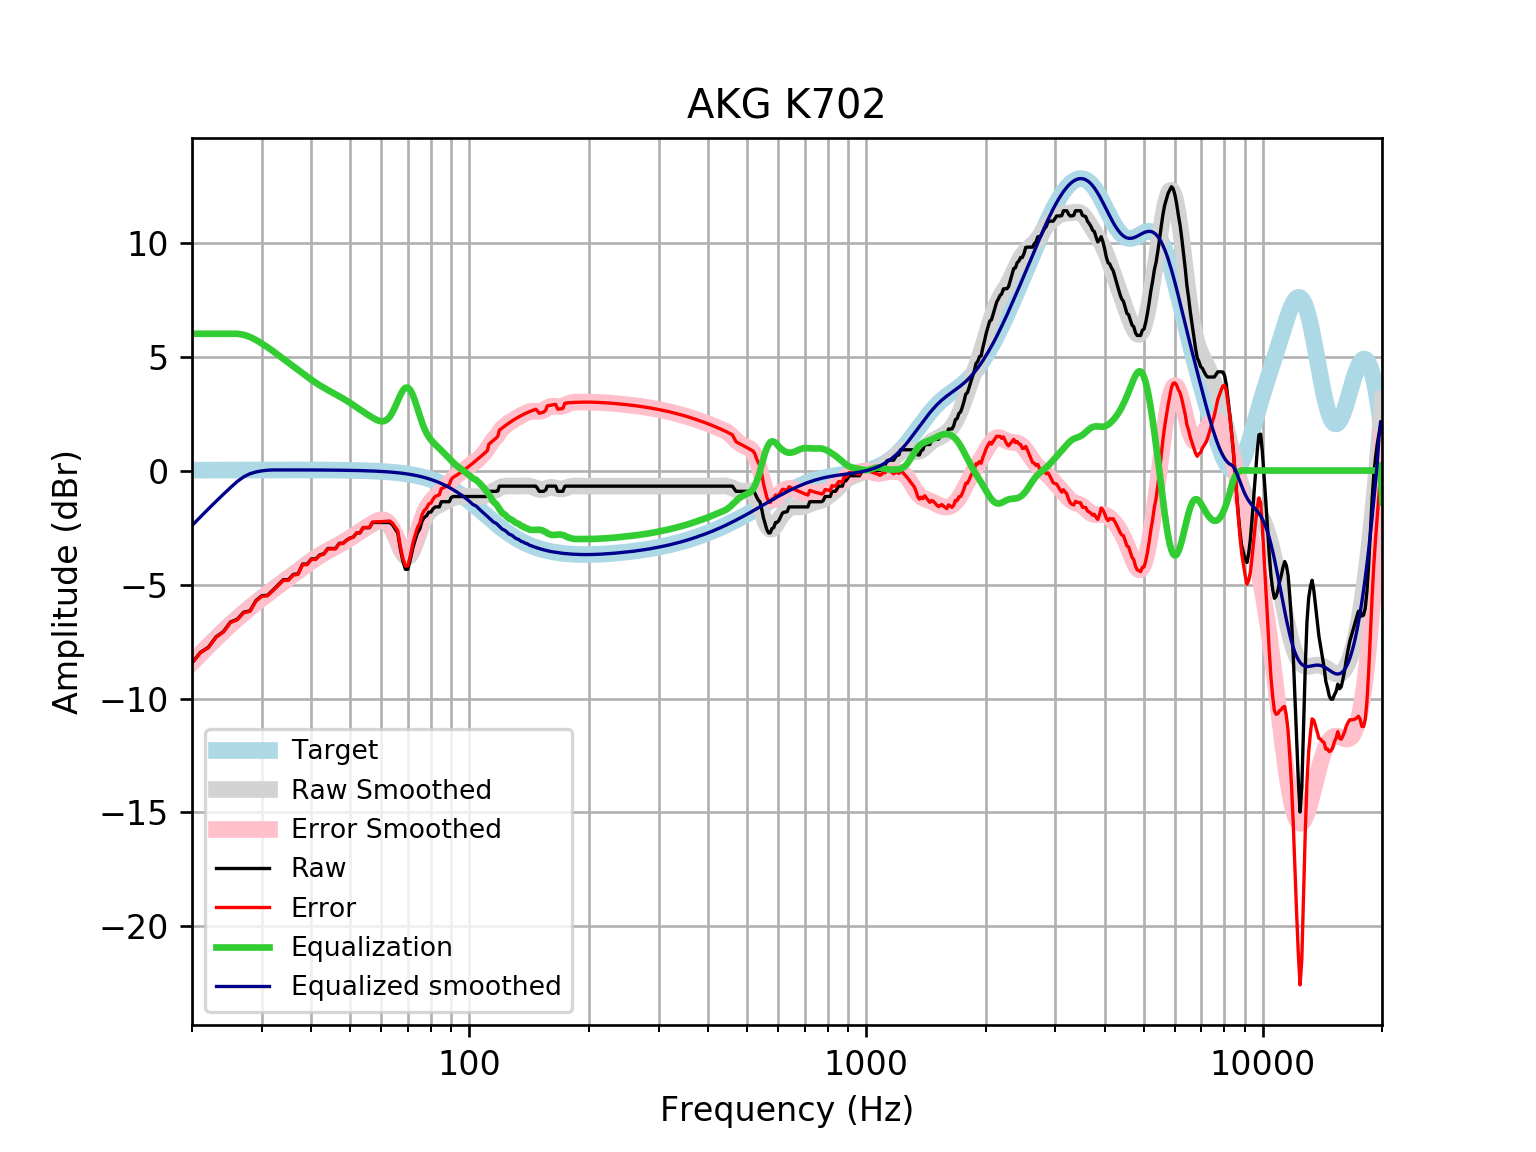

Values plotted in this chart, from the file beside it:
frequency, raw, error, smoothed, error_smoothed, equalization, equalized_raw, equalized_smoothed, target
20, -8.433, -8.45, -8.409, -8.426, 6, -2.433, -2.409, 0.01648
21, -7.977, -7.995, -8.035, -8.053, 6.0, -1.977, -2.035, 0.01765
22, -7.749, -7.768, -7.681, -7.7, 6.0, -1.749, -1.681, 0.01876
23, -7.293, -7.313, -7.349, -7.369, 6, -1.293, -1.349, 0.01983
24, -7.066, -7.086, -7.038, -7.059, 6, -1.066, -1.038, 0.02084
25, -6.645, -6.667, -6.749, -6.771, 6, -0.6454, -0.749, 0.02179
26, -6.525, -6.547, -6.481, -6.504, 6, -0.5245, -0.4809, 0.02269
27, -6.215, -6.238, -6.232, -6.256, 5.955, -0.26, -0.2778, 0.02353
28, -6.154, -6.178, -6.002, -6.026, 5.862, -0.2922, -0.14, 0.02431
29, -5.698, -5.723, -5.786, -5.811, 5.726, 0.02821, -0.06008, 0.02502
30, -5.492, -5.518, -5.584, -5.61, 5.571, 0.07904, -0.01321, 0.02566
31, -5.47, -5.496, -5.394, -5.42, 5.408, -0.06177, 0.01474, 0.02622
32, -5.242, -5.269, -5.212, -5.239, 5.239, -0.003424, 0.02668, 0.02668
33, -5.014, -5.041, -5.038, -5.065, 5.065, 0.05059, 0.02704, 0.02704
34, -4.786, -4.814, -4.869, -4.896, 4.896, 0.11, 0.02728, 0.02728
35, -4.786, -4.814, -4.705, -4.732, 4.732, -0.05438, 0.0274, 0.0274
36, -4.558, -4.586, -4.544, -4.571, 4.571, 0.01269, 0.02739, 0.02739
37, -4.529, -4.556, -4.387, -4.414, 4.414, -0.1149, 0.02723, 0.02723
38, -4.103, -4.129, -4.235, -4.262, 4.262, 0.1595, 0.02691, 0.02692
39, -4.103, -4.129, -4.09, -4.117, 4.117, 0.01423, 0.02643, 0.02644
40, -3.875, -3.9, -3.954, -3.98, 3.98, 0.1053, 0.02578, 0.02579
41, -3.875, -3.9, -3.828, -3.853, 3.853, -0.02164, 0.02495, 0.02496
42, -3.699, -3.723, -3.712, -3.736, 3.736, 0.03726, 0.02393, 0.02393
43, -3.647, -3.669, -3.607, -3.629, 3.629, -0.01737, 0.02272, 0.02272
44, -3.419, -3.44, -3.509, -3.53, 3.53, 0.1117, 0.0213, 0.0213
45, -3.419, -3.438, -3.418, -3.437, 3.437, 0.01844, 0.01968, 0.01967
46, -3.419, -3.437, -3.329, -3.347, 3.347, -0.07181, 0.01785, 0.01783
47, -3.191, -3.207, -3.241, -3.257, 3.257, 0.06624, 0.01579, 0.01577
48, -3.191, -3.204, -3.152, -3.166, 3.166, -0.02527, 0.0135, 0.01347
49, -3.059, -3.07, -3.06, -3.071, 3.071, 0.01191, 0.01097, 0.01094
50, -2.963, -2.971, -2.966, -2.974, 2.974, 0.0113, 0.008186, 0.008144
51, -2.918, -2.923, -2.87, -2.875, 2.875, -0.04268, 0.005126, 0.00508
52, -2.735, -2.737, -2.774, -2.776, 2.776, 0.04068, 0.001774, 0.001724
53, -2.735, -2.733, -2.679, -2.678, 2.678, -0.05751, -0.001894, -0.001946
54, -2.507, -2.501, -2.588, -2.582, 2.582, 0.07493, -0.005905, -0.005958
55, -2.507, -2.497, -2.5, -2.49, 2.49, -0.01693, -0.01029, -0.01034
56, -2.507, -2.492, -2.418, -2.403, 2.403, -0.1045, -0.01508, -0.01514
57, -2.279, -2.259, -2.341, -2.321, 2.321, 0.04138, -0.02033, -0.02038
58, -2.279, -2.253, -2.274, -2.248, 2.248, -0.03168, -0.02607, -0.02611
59, -2.279, -2.247, -2.223, -2.19, 2.19, -0.08899, -0.03234, -0.03238
60, -2.279, -2.24, -2.199, -2.159, 2.159, -0.1198, -0.03921, -0.03925
61, -2.279, -2.232, -2.216, -2.169, 2.169, -0.1104, -0.04672, -0.04675
62, -2.279, -2.224, -2.287, -2.232, 2.232, -0.0469, -0.05494, -0.05496
63, -2.279, -2.215, -2.423, -2.359, 2.359, 0.07996, -0.06392, -0.06393
64, -2.376, -2.303, -2.623, -2.55, 2.55, 0.1733, -0.07372, -0.07373
65, -2.557, -2.472, -2.875, -2.791, 2.791, 0.2344, -0.0844, -0.08441
66, -2.735, -2.639, -3.153, -3.057, 3.057, 0.3221, -0.09604, -0.09603
67, -3.436, -3.327, -3.421, -3.312, 3.312, -0.1241, -0.1087, -0.1087
68, -3.972, -3.85, -3.638, -3.515, 3.515, -0.457, -0.1224, -0.1224
69, -4.33, -4.193, -3.769, -3.632, 3.632, -0.6985, -0.1372, -0.1372
70, -4.33, -4.177, -3.792, -3.639, 3.639, -0.6914, -0.1533, -0.1533
71, -3.894, -3.723, -3.702, -3.532, 3.532, -0.3621, -0.1706, -0.1706
72, -3.412, -3.223, -3.513, -3.323, 3.323, -0.0883, -0.1892, -0.1892
73, -3.049, -2.839, -3.251, -3.042, 3.042, -0.006742, -0.2092, -0.2092
74, -2.735, -2.504, -2.953, -2.722, 2.722, -0.01256, -0.2306, -0.2305
75, -2.565, -2.311, -2.654, -2.4, 2.4, -0.1644, -0.2535, -0.2534
76, -2.216, -1.938, -2.382, -2.104, 2.104, -0.1125, -0.2778, -0.2778
77, -2.051, -1.748, -2.153, -1.849, 1.849, -0.2023, -0.3037, -0.3037
78, -1.988, -1.657, -1.973, -1.642, 1.642, -0.3463, -0.3312, -0.3312
79, -1.823, -1.463, -1.839, -1.478, 1.478, -0.3451, -0.3604, -0.3603
... 553 more rows
